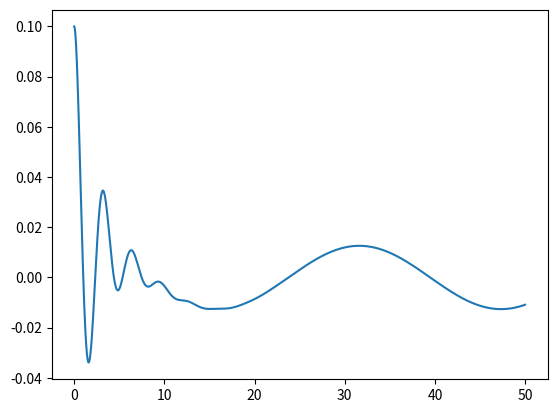

Source code (Python):
"""


import numpy as np
from scipy.integrate import odeint
import matplotlib.pyplot as plt

m, k1, k2, c1, c2 = 1, 1, 3, 0.5, 0.3
w_f = 0.2   # frecuencia de la fuerza, cambia a 2 en la parte d)

def f(t):
    return 0.05*np.cos(w_f*t)

def sistema(X0, t):
    x1, x2 = X0
    x1p = x2
    x2p = (1/m)*(f(t) - (c1+c2)*x2 - (k1+k2)*x1)
    return [x1p, x2p]

t = np.arange(0, 50, 0.01)
sol = odeint(sistema, [0.1, 0], t)   # x0 = 0.1, v0 = 0
"""

import numpy as np
from scipy.integrate import solve_ivp
import matplotlib.pyplot as plt

m, k1, k2, c1, c2 = 1, 1, 3, 0.5, 0.3
w_f = 0.2

def f(t):
    return 0.05*np.cos(w_f*t)

def sistema(t, X0): 
    x1, x2 = X0
    x1p = x2
    x2p = (1/m)*(f(t) - (c1+c2)*x2 - (k1+k2)*x1)
    return [x1p, x2p]

t_eval = np.arange(0, 50, 0.01)
sol = solve_ivp(sistema, [0, 50], [0.1, 0], t_eval=t_eval)

x = sol.y[0]      # posición
v = sol.y[1]      # velocidad
plt.plot(sol.t, x)
